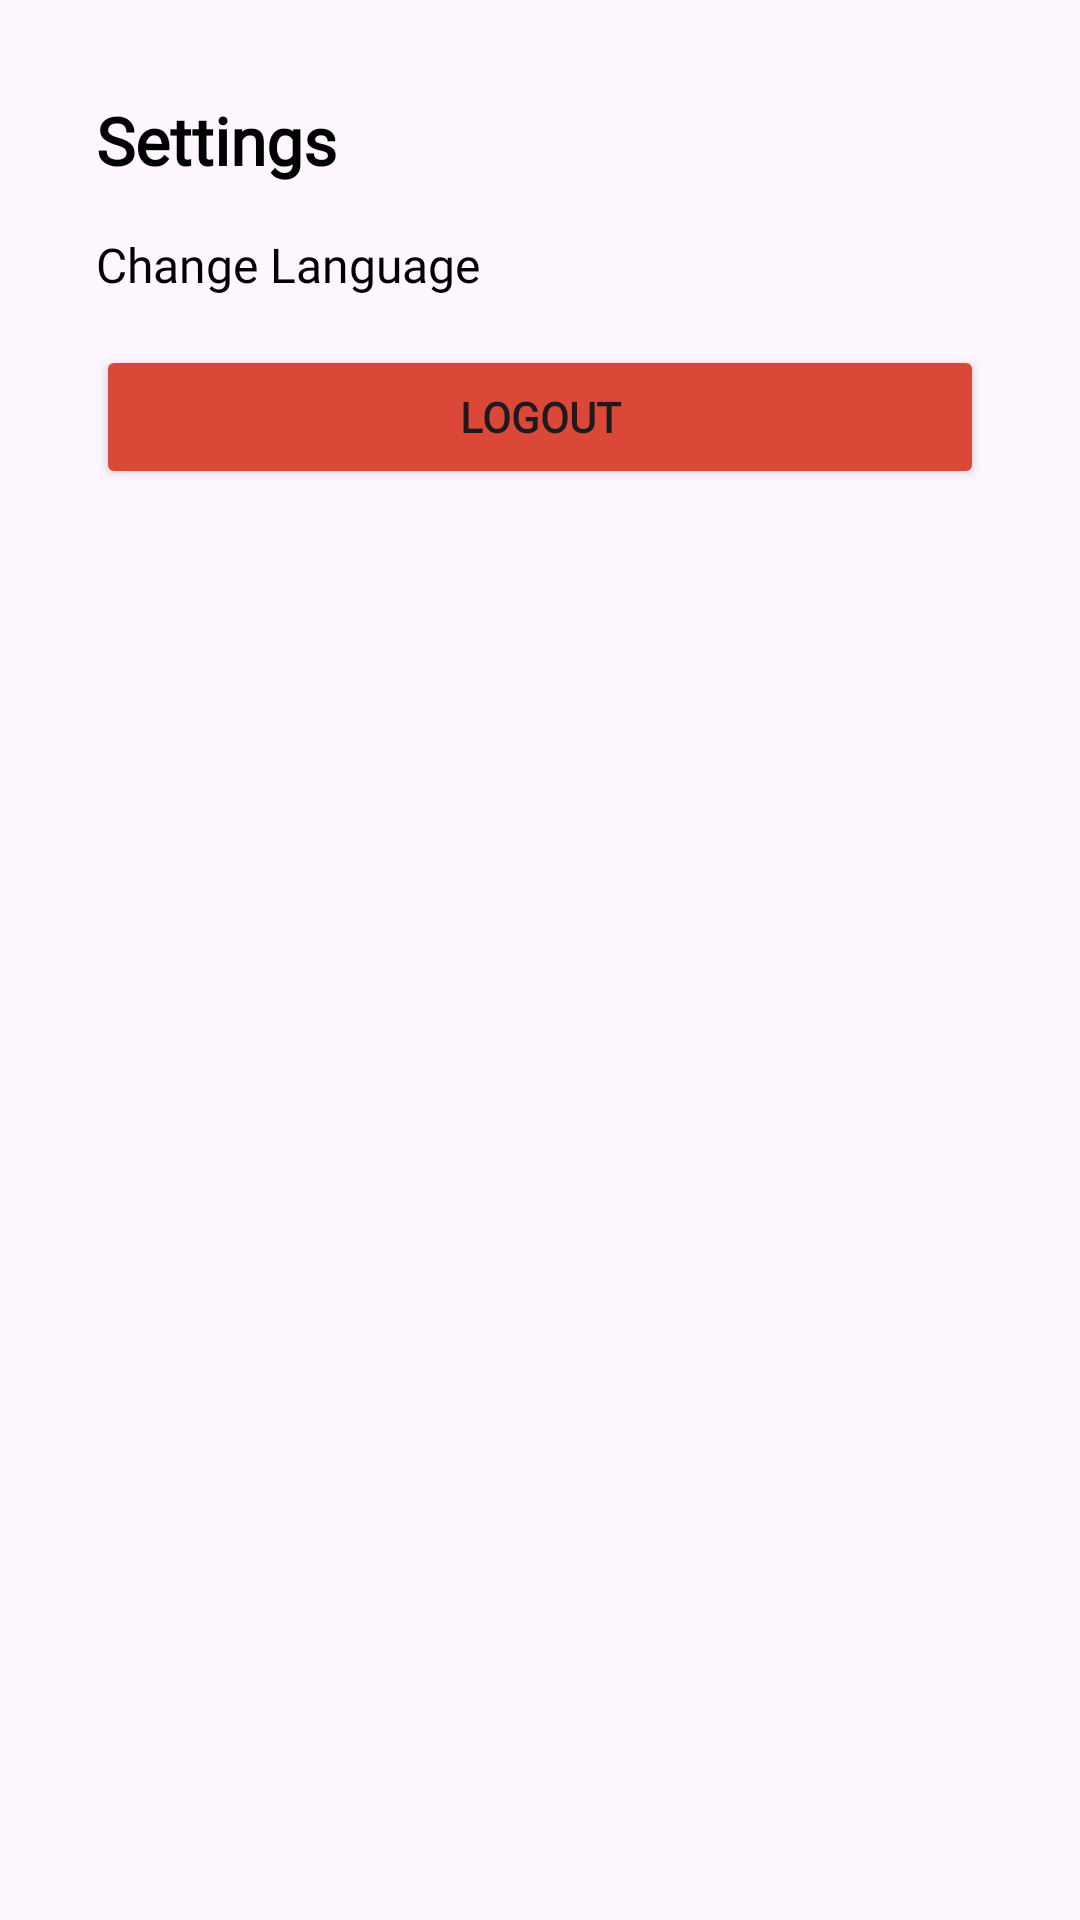

Produce the Android XML layout that renders to this screen, including the resource entries it uses.
<!-- AndroidManifest.xml: application theme Theme.Papryka -->
<!-- res/layout/fragment_settings.xml -->
<?xml version="1.0" encoding="utf-8"?>
<FrameLayout xmlns:android="http://schemas.android.com/apk/res/android"
    xmlns:tools="http://schemas.android.com/tools"
    android:layout_width="match_parent"
    android:layout_height="match_parent"
    xmlns:app="http://schemas.android.com/apk/res-auto"
    tools:context=".fragments.SettingsFragment">

    <LinearLayout
        android:layout_width="match_parent"
        android:layout_height="match_parent"
        android:orientation="vertical"
        android:padding="32dp"
        tools:ignore="UselessParent">

        <TextView
            android:id="@+id/tvSettings"
            android:layout_width="match_parent"
            android:layout_height="wrap_content"
            android:layout_marginBottom="16dp"
            android:fontFamily="@font/ubuntu"
            android:text="@string/settings"
            android:textColor="@color/black"
            android:textSize="22sp"
            android:textStyle="bold" />

        <LinearLayout
            android:layout_width="match_parent"
            android:layout_height="wrap_content"
            android:orientation="horizontal"
            android:gravity="center"
            android:layout_marginBottom="16dp">
            <TextView
                android:id="@+id/tvLanguage"
                android:layout_width="0dp"
                android:layout_weight="1"
                android:layout_height="wrap_content"
                android:text="@string/language"
                android:textSize="16sp"
                android:fontFamily="@font/ubuntu"
                android:textColor="@color/black"/>

            <Spinner
                android:id="@+id/spLanguage"
                android:layout_width="wrap_content"
                android:layout_height="wrap_content"
                android:background="@drawable/edit_text_background"
                android:fontFamily="@font/ubuntu"
                android:textColor="@color/black"
                android:padding="4dp"
                android:textSize="14sp"
                />
        </LinearLayout>

        <Button
            android:id="@+id/btnLogout"
            android:layout_width="match_parent"
            android:layout_height="wrap_content"
            android:backgroundTint="@color/cinnabar"
            app:cornerRadius="8dp"
            android:text="@string/logout"
            android:textStyle="bold"
            android:fontFamily="@font/ubuntu"
            android:textAllCaps="true"/>
    </LinearLayout>

</FrameLayout>
<!-- resources referenced by this layout -->
<resources>
  <color name="black">#FF000000</color>
  <color name="cinnabar">#db4838</color>
  <!-- drawable edit_text_background (drawable) -->
  <?xml version="1.0" encoding="utf-8"?>
  <shape xmlns:android="http://schemas.android.com/apk/res/android">
      <corners android:radius="8dp" />
      <stroke
          android:width="2dp"
          android:color="@color/black" />
      <solid
          android:color="@color/white"/>
  </shape>
  <string name="language">Change Language</string>
  <string name="logout">LOGOUT</string>
  <string name="settings">Settings</string>
  <style name="Theme.Papryka" parent="Base.Theme.Papryka" />
  <color name="white">#FFFFFFFF</color>
  <style name="Base.Theme.Papryka" parent="Theme.Material3.DayNight.NoActionBar">
          
           <item name="colorPrimary">@color/metallic_green</item>
      </style>
  <color name="metallic_green">#356305</color>
</resources>
